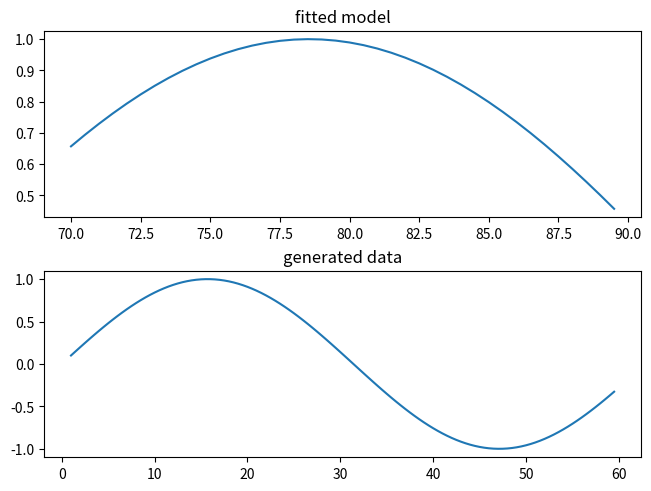

This figure's Python source:
import numpy as np
import math
from matplotlib import pyplot as plt
poly_order = 4 #this is the optimal polynomial order

def generate_data():
	tr_x = np.arange(1, 60, 0.5)
	tr_y = [math.sin(0.1*x) for x in tr_x]
	tr_y = np.array(tr_y)
	test_x = np.arange(70, 90, 0.5)
	test_y = [math.sin(0.1*x) for x in test_x]
	test_y = np.array(test_y)
	tr_data = []
	test_data = []
	m = len(tr_x)
	for i in range(m):
		tr_data.append((tr_x[i], tr_y[i]))
	m = len(test_x)
	for i in range(m):
		test_data.append((test_x[i], test_y[i]))
	return (tr_data, test_data)

def fit_model(tr_data):
	w = np.random.random(poly_order + 1)
	X = []
	m = len(tr_data)
	for i in range(m):
		vec = []
		for j in range(poly_order + 1):
			vec.append(math.pow(tr_data[i][0], j))
		X.append(vec)
	X = np.array(X)
	X = np.linalg.pinv(X)
	y = []
	for i in range(m):
		y.append(tr_data[i][1])
	w = np.dot(X, y)
	return w

def model(x, w):
	a = []
	for i in range(poly_order + 1):
		a.append(math.pow(x, i))
	return np.dot(a, w)

def evaluate_model(data, w):
	sum = 0.0
	m = len(data)
	for i in range(m):
		sum += (math.pow(data[i][1] - model(data[i][0], w), 2))
	sum *= (1 / 2 * m)
	return sum	

def main():
	(tr_data, test_data) = generate_data()
	m_test = len(test_data)
	m_tr = len(tr_data)
	w = fit_model(tr_data)
	(tr_x, tr_y) = ([], [])
	(test_x, test_y) = ([], [])

	for i in range(m_test):
		test_x.append(test_data[i][0])
		test_y.append(test_data[i][1])
	for i in range(m_tr):
		tr_x.append(tr_data[i][0])
		tr_y.append(tr_data[i][1])

	error = evaluate_model(test_data, w)
	print('sum of square error = ', error)

	(fig, axs) = plt.subplots(2, 1, constrained_layout=True)
	axs[0].plot(test_x, test_y)
	axs[0].set_title('fitted model')
	axs[1].plot(tr_x, tr_y)
	axs[1].set_title('generated data')
	plt.show()

main()